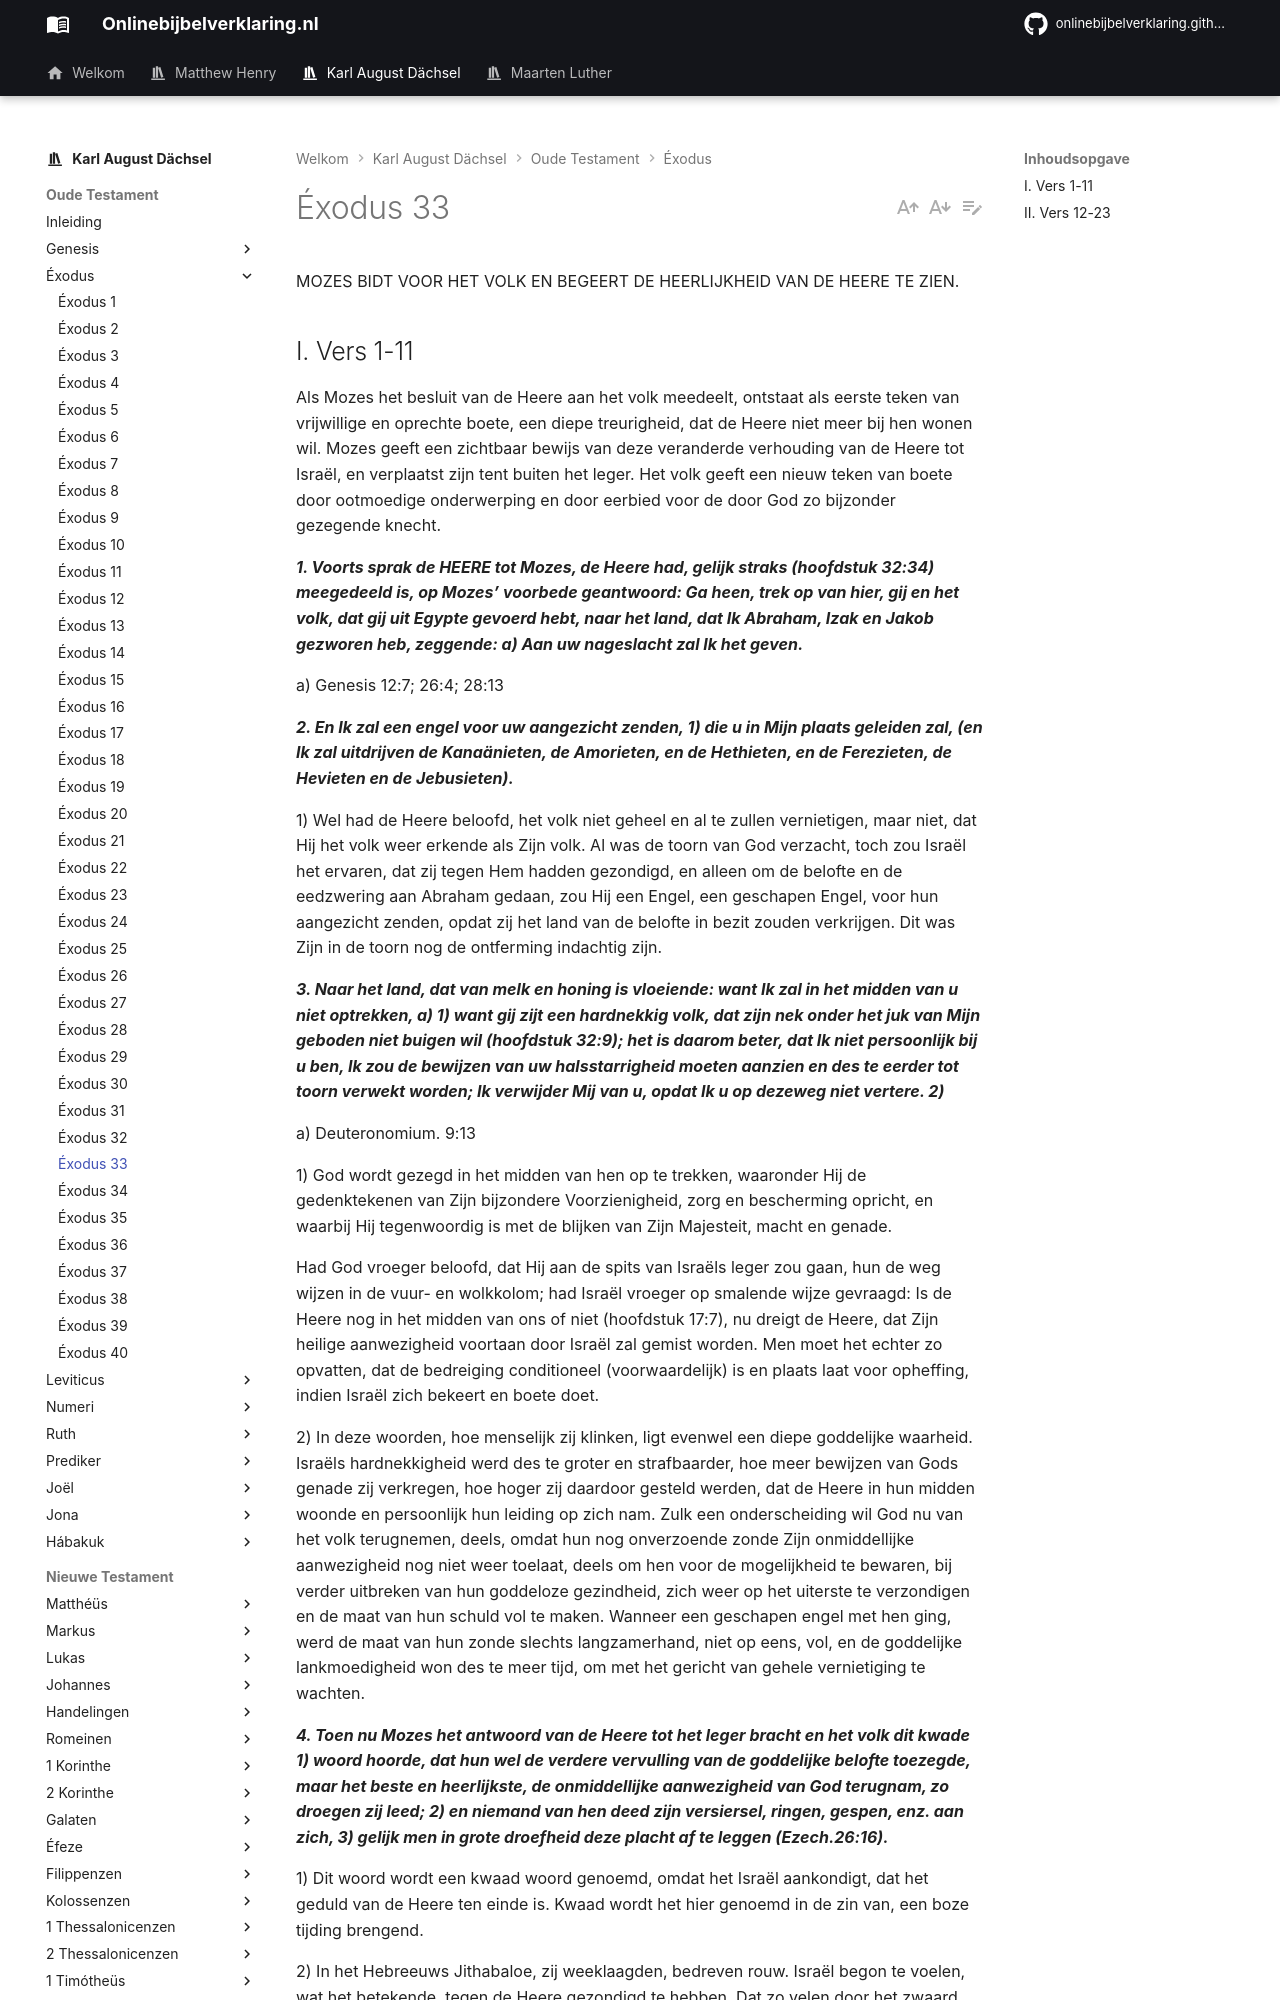

repository: onlinebijbelverklaring/dev-preview · page: karlaugustdachsel/Exodus/Exodus33/index.html · generator: mkdocs

MOZES BIDT VOOR HET VOLK EN BEGEERT DE HEERLIJKHEID VAN DE HEERE TE ZIEN.

## I. Vers 1-11
Als Mozes het besluit van de Heere aan het volk meedeelt, ontstaat als eerste teken van vrijwillige en oprechte boete, een diepe treurigheid, dat de Heere niet meer bij hen wonen wil. Mozes geeft een zichtbaar bewijs van deze veranderde verhouding van de Heere tot Israël, en verplaatst zijn tent buiten het leger. Het volk geeft een nieuw teken van boete door ootmoedige onderwerping en door eerbied voor de door God zo bijzonder gezegende knecht.

***1. Voorts sprak de HEERE tot Mozes, de Heere had, gelijk straks (hoofdstuk 32:34) meegedeeld is, op Mozes’ voorbede geantwoord: Ga heen, trek op van hier, gij en het volk, dat gij uit Egypte gevoerd hebt, naar het land, dat Ik Abraham, Izak en Jakob gezworen heb, zeggende: a) Aan uw nageslacht zal Ik het geven.***

a) Genesis 12:7; 26:4; 28:13

***2. En Ik zal een engel voor uw aangezicht zenden, 1) die u in Mijn plaats geleiden zal, (en Ik zal uitdrijven de Kanaänieten, de Amorieten, en de Hethieten, en de Ferezieten, de Hevieten en de Jebusieten).***

1) Wel had de Heere beloofd, het volk niet geheel en al te zullen vernietigen, maar niet, dat Hij het volk weer erkende als Zijn volk. Al was de toorn van God verzacht, toch zou Israël het ervaren, dat zij tegen Hem hadden gezondigd, en alleen om de belofte en de eedzwering aan Abraham gedaan, zou Hij een Engel, een geschapen Engel, voor hun aangezicht zenden, opdat zij het land van de belofte in bezit zouden verkrijgen. Dit was Zijn in de toorn nog de ontferming indachtig zijn.

***3. Naar het land, dat van melk en honing is vloeiende: want Ik zal in het midden van u niet optrekken, a) 1) want gij zijt een hardnekkig volk, dat zijn nek onder het juk van Mijn geboden niet buigen wil (hoofdstuk 32:9); het is daarom beter, dat Ik niet persoonlijk bij u ben, Ik zou de bewijzen van uw halsstarrigheid moeten aanzien en des te eerder tot toorn verwekt worden; Ik verwijder Mij van u, opdat Ik u op dezeweg niet vertere. 2)***

a) Deuteronomium. 9:13

1) God wordt gezegd in het midden van hen op te trekken, waaronder Hij de gedenktekenen van Zijn bijzondere Voorzienigheid, zorg en bescherming opricht, en waarbij Hij tegenwoordig is met de blijken van Zijn Majesteit, macht en genade.

Had God vroeger beloofd, dat Hij aan de spits van Israëls leger zou gaan, hun de weg wijzen in de vuur- en wolkkolom; had Israël vroeger op smalende wijze gevraagd: Is de Heere nog in het midden van ons of niet (hoofdstuk 17:7), nu dreigt de Heere, dat Zijn heilige aanwezigheid voortaan door Israël zal gemist worden. Men moet het echter zo opvatten, dat de bedreiging conditioneel (voorwaardelijk) is en plaats laat voor opheffing, indien Israël zich bekeert en boete doet.

2) In deze woorden, hoe menselijk zij klinken, ligt evenwel een diepe goddelijke waarheid. Israëls hardnekkigheid werd des te groter en strafbaarder, hoe meer bewijzen van Gods genade zij verkregen, hoe hoger zij daardoor gesteld werden, dat de Heere in hun midden woonde en persoonlijk hun leiding op zich nam. Zulk een onderscheiding wil God nu van het volk terugnemen, deels, omdat hun nog onverzoende zonde Zijn onmiddellijke aanwezigheid nog niet weer toelaat, deels om hen voor de mogelijkheid te bewaren, bij verder uitbreken van hun goddeloze gezindheid, zich weer op het uiterste te verzondigen en de maat van hun schuld vol te maken. Wanneer een geschapen engel met hen ging, werd de maat van hun zonde slechts langzamerhand, niet op eens, vol, en de goddelijke lankmoedigheid won des te meer tijd, om met het gericht van gehele vernietiging te wachten.

***4. Toen nu Mozes het antwoord van de Heere tot het leger bracht en het volk dit kwade 1) woord hoorde, dat hun wel de verdere vervulling van de goddelijke belofte toezegde, maar het beste en heerlijkste, de onmiddellijke aanwezigheid van God terugnam, zo droegen zij leed; 2) en niemand van hen deed zijn versiersel, ringen, gespen, enz. aan zich, 3) gelijk men in grote droefheid deze placht af te leggen (Ezech.26:16).***

1) Dit woord wordt een kwaad woord genoemd, omdat het Israël aankondigt, dat het geduld van de Heere ten einde is. Kwaad wordt het hier genoemd in de zin van, een boze tijding brengend.

2) In het Hebreeuws Jithabaloe, zij weeklaagden, bedreven rouw. Israël begon te voelen, wat het betekende, tegen de Heere gezondigd te hebben. Dat zo velen door het zwaard gevallen waren, was smartelijk geweest, maar dat de Heere hen verlaten wilde, of niet met Zijn Goddelijke aanwezigheid hen nabij zou zijn, was een zaak van nog veel groter smart.

3) De inwendige rouw werd ook door uitwendige tekenen aangeduid. De gehele menigte toonde één te zijn in de uitwendige belijdenis van haar zonde, en al is het aan te nemen, dat bij velen het een uiterlijk belijden zal geweest zijn, bij anderen zal ook een waarlijk oprecht, innerlijk leeddragen over de zonde plaatsgehad hebben.
